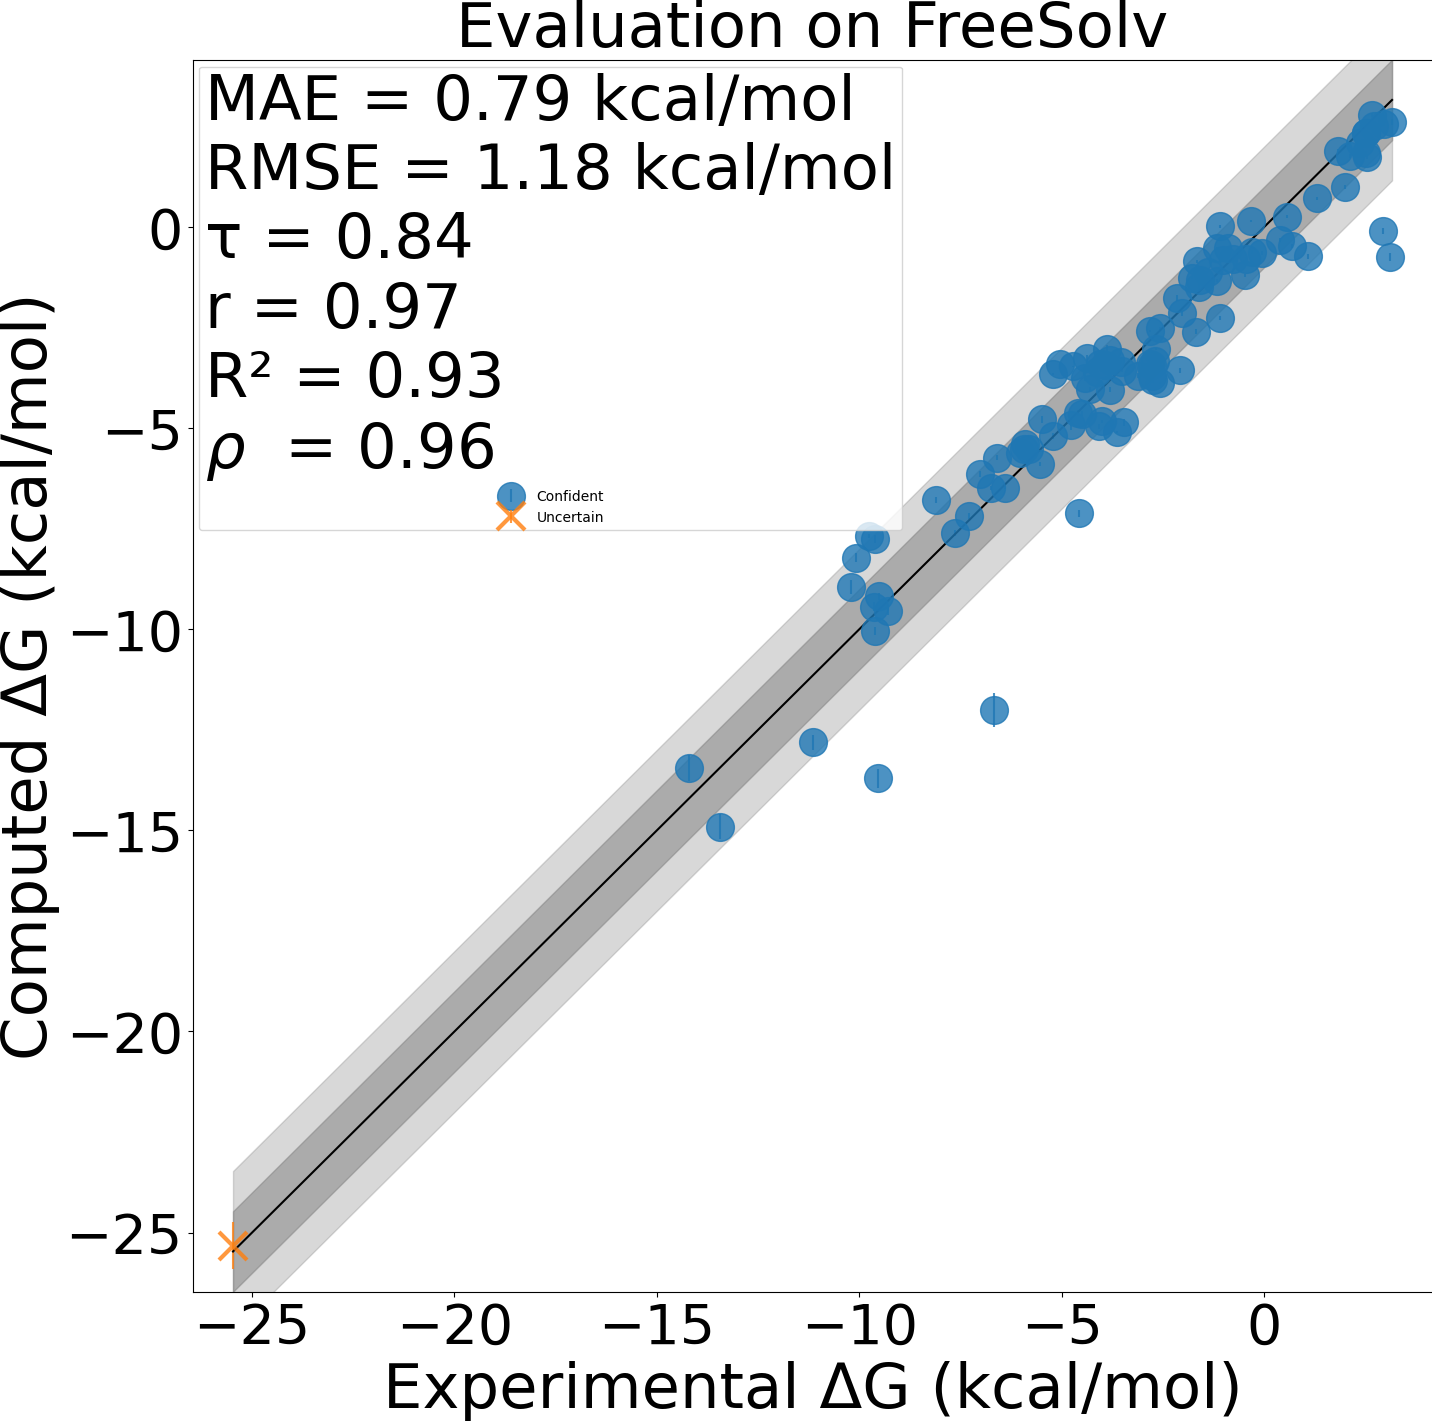

The table this chart was drawn from, first rows:
molecule, real_value, prediction, uncertainty, confident
mobley_1235151, -2.82, -3.404, 0.06541, 1
mobley_5510474, -3.81, -3.294, 0.1265, 1
mobley_1244778, -5.48, -4.784, 0.082, 1
mobley_4479135, -2.78, -3.436, 0.06727, 1
mobley_9534740, -25.47, -25.32, 0.587, 0
mobley_8614858, 2.67, 2.784, 0.05741, 1
mobley_397645, -3.64, -5.097, 0.03415, 1
mobley_4687447, -6.4, -6.476, 0.04373, 1
mobley_4613090, -7.63, -7.608, 0.06846, 1
mobley_5631798, -4.29, -4.022, 0.05751, 1
mobley_9897248, -4.78, -4.91, 0.1297, 1
mobley_5538249, -2.16, -1.767, 0.08377, 1
mobley_9112978, 1.31, 0.7196, 0.03887, 1
mobley_2422586, -1.66, -0.8519, 0.02966, 1
mobley_8764620, -6.75, -6.488, 0.05034, 1
mobley_9073553, -1.61, -1.5, 0.1037, 1
mobley_8311303, -4.38, -3.261, 0.09047, 1
mobley_1036761, -4.59, -4.62, 0.07516, 1
mobley_5390332, -2.83, -2.588, 0.02881, 1
mobley_3378420, -3.88, -3.036, 0.1039, 1
mobley_5445548, -0.3, -0.6264, 0.04495, 1
mobley_9838013, -4.43, -3.752, 0.07295, 1
mobley_1708457, -10.08, -8.217, 0.1049, 1
mobley_1967551, -3.5, -3.57, 0.04361, 1
mobley_2996632, -1.08, 0.02278, 0.03821, 1
mobley_1857976, -1.79, -1.271, 0.02865, 1
mobley_7298388, -3.45, -4.858, 0.0766, 1
mobley_2213823, 2.51, 2.332, 0.06132, 1
mobley_9055303, 2.0, 1.004, 0.04788, 1
mobley_6456034, -1.69, -2.599, 0.05608, 1
mobley_4371692, -9.53, -13.71, 0.2365, 1
mobley_5917842, -5.8, -5.525, 0.07694, 1
mobley_7943327, -2.68, -3.037, 0.02839, 1
mobley_1144156, -1.59, -1.316, 0.02881, 1
mobley_3105103, -11.14, -12.81, 0.183, 1
mobley_2197088, 3.16, 2.619, 0.07862, 1
mobley_5346580, -3.11, -3.696, 0.06364, 1
mobley_676247, 3.12, -0.7477, 0.09289, 1
mobley_2341732, -2.56, -2.521, 0.03552, 1
mobley_7735340, -9.63, -9.438, 0.1085, 1
mobley_3867265, -3.8, -4.046, 0.06451, 1
mobley_8885088, 0.56, 0.2613, 0.03903, 1
mobley_7106722, 2.51, 2.332, 0.05648, 1
mobley_2316618, -14.21, -13.45, 0.3306, 1
mobley_3187514, -5.53, -5.89, 0.05878, 1
mobley_3515580, -5.94, -5.524, 0.06283, 1
mobley_1717215, -2.78, -3.708, 0.04598, 1
mobley_4553008, -1.01, -0.8109, 0.03881, 1
mobley_4035953, -5.9, -5.389, 0.07148, 1
mobley_7047032, 1.09, -0.7244, 0.05785, 1
mobley_6929123, -4.0, -4.829, 0.0427, 1
mobley_5494918, 2.93, -0.08858, 0.07572, 1
mobley_9883303, 2.71, 2.501, 0.06241, 1
mobley_1803862, 2.38, 2.082, 0.05387, 1
mobley_5006685, -4.09, -4.954, 0.06668, 1
mobley_1261349, 2.51, 1.83, 0.05252, 1
mobley_3663158, -8.11, -6.79, 0.07234, 1
mobley_3053621, -0.9, -0.5249, 0.04211, 1
mobley_2659552, -9.76, -7.682, 0.04037, 1
mobley_4690963, -3.54, -3.351, 0.04413, 1
... 40 more rows
